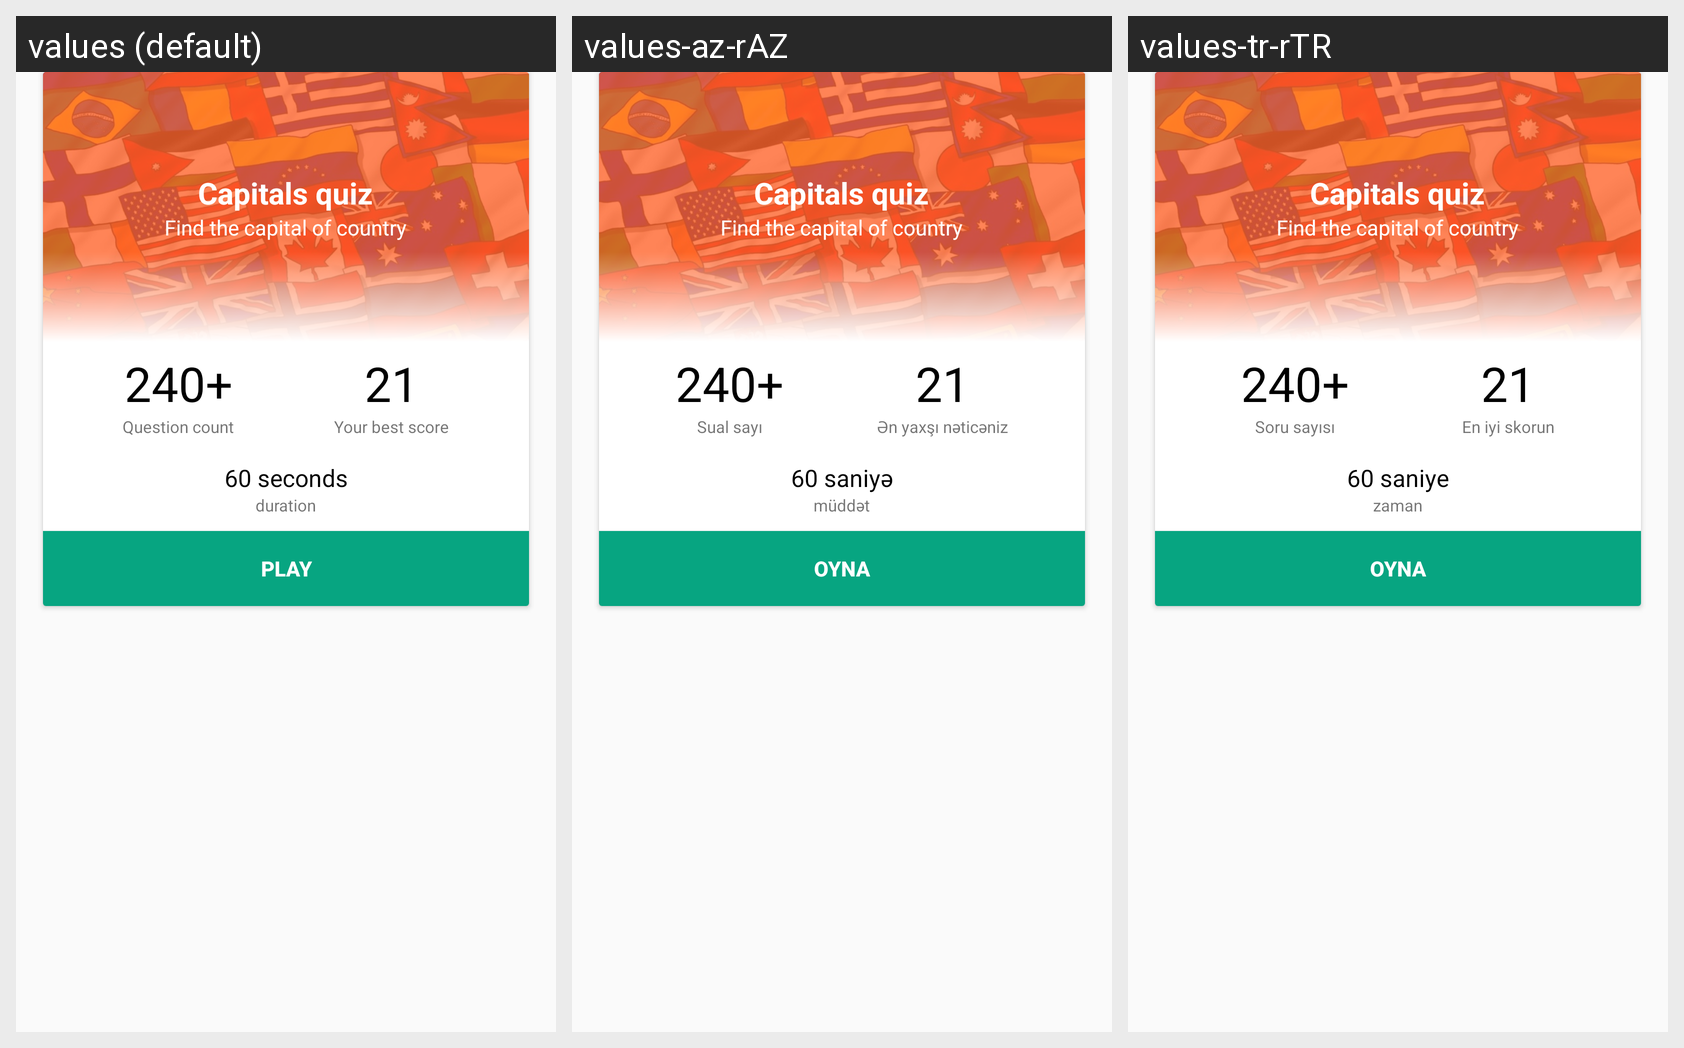

Here is an Android app screen in its default locale and in the app's own translations. Write out the translated-string differences for the strings that appear on this screen.
Android screen res/layout/quiz_item.xml rendered under 3 locales, left to right: values (default), values-az-rAZ, values-tr-rTR. Device: Nexus 5 (rendered at 1080×1920; each locale shown at half size, 540×960, under a caption strip naming it); theme AppTheme.
Strings drawn on this screen, with the default value and each locale's value (text and hints the layout hard-codes, and strings that could not be matched under every locale, appear in the picture but are not listed):

question_count_text
  values: Question count
  values-az-rAZ: Sual sayı
  values-tr-rTR: Soru sayısı

best_score_text
  values: Your best score
  values-az-rAZ: Ən yaxşı nəticəniz
  values-tr-rTR: En iyi skorun

seconds_text
  values: 60 seconds
  values-az-rAZ: 60 saniyə
  values-tr-rTR: 60 saniye

duration_text
  values: duration
  values-az-rAZ: müddət
  values-tr-rTR: zaman

play_button_text
  values: play
  values-az-rAZ: oyna
  values-tr-rTR: oyna
